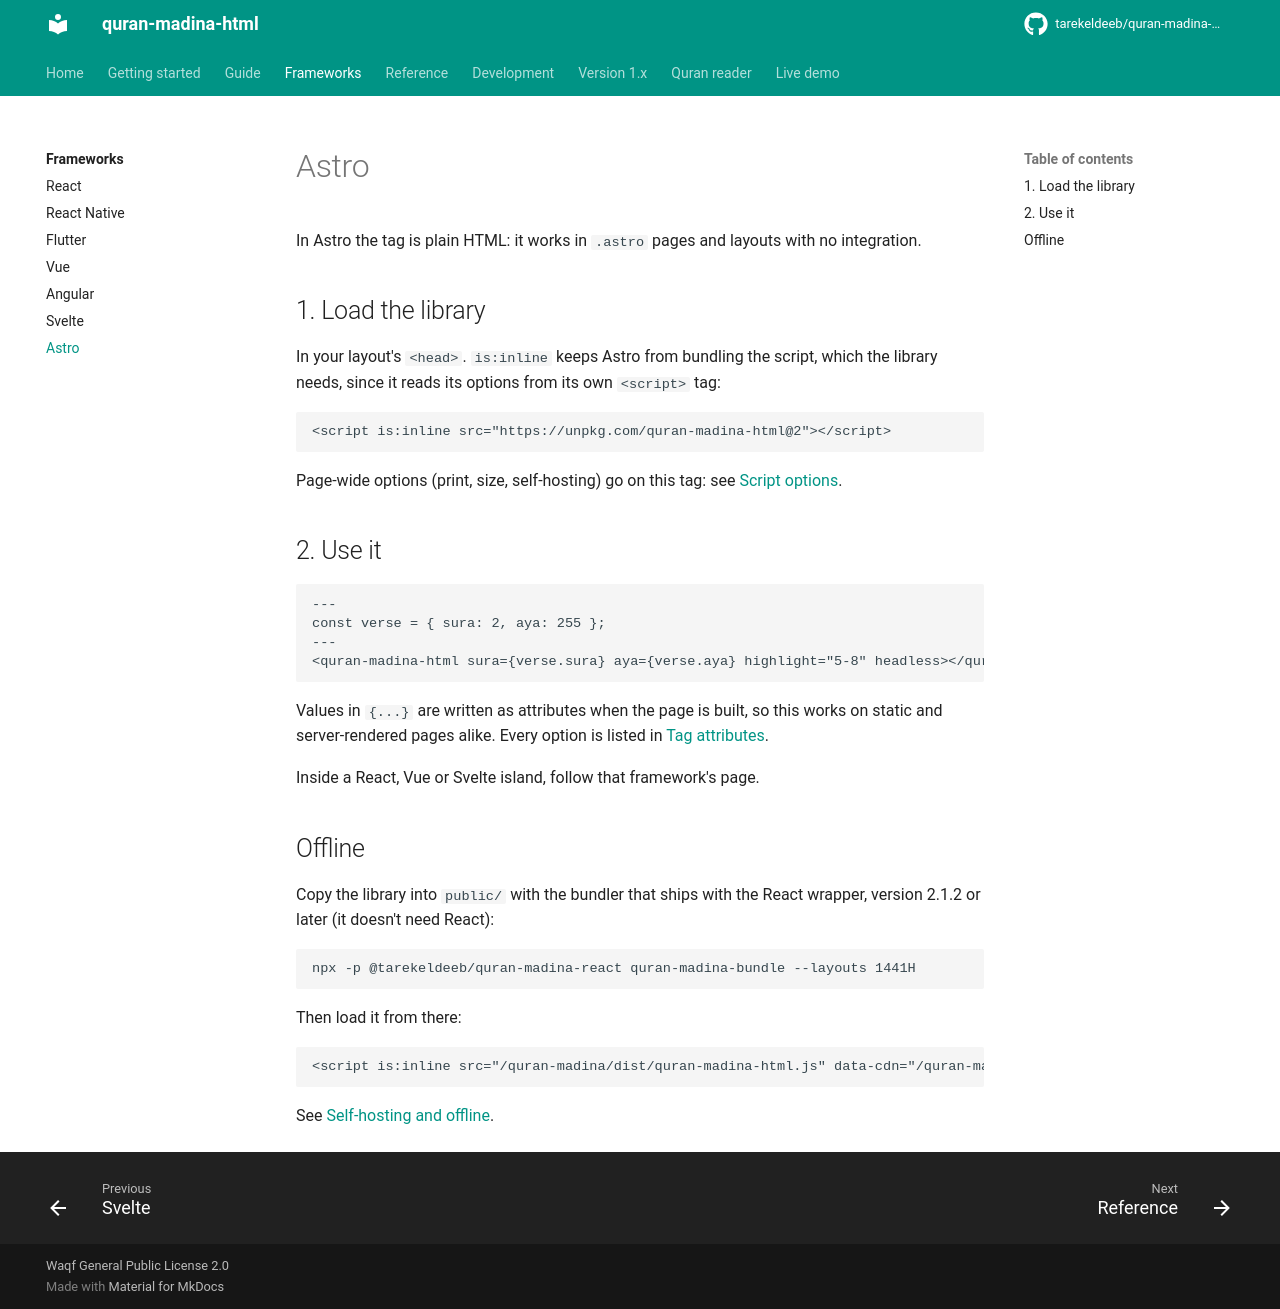

repository: tarekeldeeb/quran-madina-html · page: docs/frameworks/astro/index.html · generator: mkdocs

# Astro

In Astro the tag is plain HTML: it works in `.astro` pages and layouts with no integration.

## 1. Load the library

In your layout's `<head>`. `is:inline` keeps Astro from bundling the script, which the library
needs, since it reads its options from its own `<script>` tag:

```astro
<script is:inline src="https://unpkg.com/quran-madina-html@2"></script>
```

Page-wide options (print, size, self-hosting) go on this tag:
see [Script options](../reference/script.md).

## 2. Use it

```astro
---
const verse = { sura: 2, aya: 255 };
---
<quran-madina-html sura={verse.sura} aya={verse.aya} highlight="5-8" headless></quran-madina-html>
```

Values in `{...}` are written as attributes when the page is built, so this works on static and
server-rendered pages alike. Every option is listed in [Tag attributes](../reference/attributes.md).

Inside a React, Vue or Svelte island, follow that framework's page.

## Offline

Copy the library into `public/` with the bundler that ships with the React wrapper, version 2.1.2 or
later (it doesn't need React):

```bash
npx -p @tarekeldeeb/quran-madina-react quran-madina-bundle --layouts 1441H
```

Then load it from there:

```astro
<script is:inline src="/quran-madina/dist/quran-madina-html.js" data-cdn="/quran-madina/"></script>
```

See [Self-hosting and offline](../guide/self-hosting.md).
